Run: headless pygame with SDL's dummy video driver; simulated clock (each Clock.tick advances the game by its frame time, no real sleeping); random seed 0; keys injected as events and as key.get_pressed() state; no mouse input; restart key SPACE tapped at the start of phases 3 and 4.
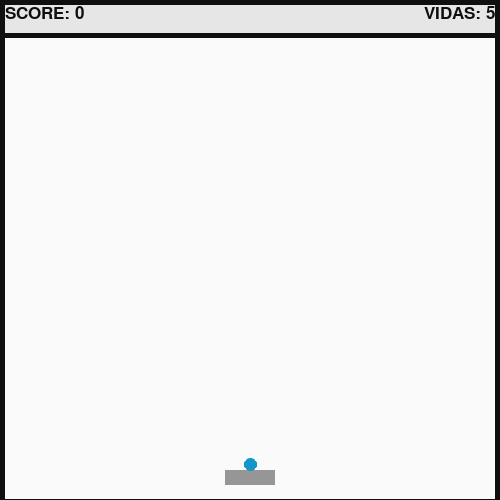
Frame 1 of 4 · flips 1–60 · no input
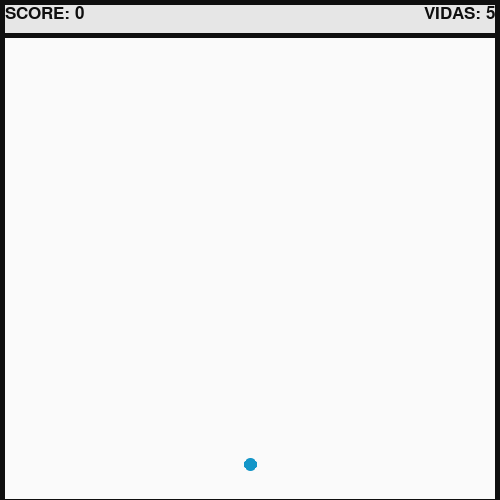
Frame 2 of 4 · flips 61–180 · tapped SPACE, RETURN · held RIGHT (→), D
Frame 3 of 4 · flips 181–300 · tapped SPACE · held DOWN (↓), S · screen unchanged from frame 2, image omitted
Frame 4 of 4 · flips 301–420 · tapped SPACE · held LEFT (←), A, UP (↑), W · screen same as frame 1, image omitted

The pygame program that drew these frames:

import pygame
import pygame.gfxdraw
from pygame.locals import *
import math

_alto_ventana = 500
_ancho_ventana = 500
_marco = 5
_ancho_paleta = 50
_alto_paleta = 15
_radio_bola = 6
_ancho_bloque = 20
_alto_bloque = 10

class Punto:
	def __init__(self,x,y):
		self.x = x
		self.y = y
		
	def __add__(self,other):
		return punto(self.x+other.x,self.y+other.y)
		
	def __len__(self):
		return 2
		
	def __getitem__(self,item):
		if item == 0:
			return self.x
		elif item == 1:
			return self.y
		else:
			raise IndexError()
			
class Ventana:
	def __init__(self,ancho,alto,marco,score_alto):
		self.ancho = ancho
		self.alto = alto
		self.marco = marco
		self.score_alto = score_alto
		self.pygame = pygame.display.set_mode([ancho,alto],pygame.RESIZABLE)
		self.rect_pygame = pygame.Rect(marco,marco+score_alto,
									   ancho-(marco*2),alto-(marco+score_alto))
		self.rect_pygame_score = pygame.Rect(marco,
											 marco,
											 ancho-(marco*2),
											 score_alto-marco)
		
class Bola:
	velocidad_total = 6
	velocidad_max_x = 5
	velocidad_x = 0
	velocidad_y = -velocidad_total
	pegada = True
	def __init__(self,x,y,radio):
		self.punto = Punto(x,y)
		self.radio = radio
		self.diametro = self.radio*2
		
	def update_vel_x(self,paleta):
		choque = self.punto.x+self.radio - paleta.punto.x
		self.velocidad_x = ((((choque * 100)/ANCHO_PALETA_TOTAL) * 0.1)
							- self.velocidad_max_x)
		self.velocidad_x = max(-self.velocidad_max_x, self.velocidad_x)
		self.velocidad_x = min(self.velocidad_max_x, self.velocidad_x)
		
	def update_vel_y():
		self.velocidad_y = (self.velocidad_total * (math.sin(
			math.radians(90 - math.degrees(math.asin(self.velocidad_x/float(
			self.velocidad_total)))))))
		
class Paleta:
	def __init__(self,x,y,ancho,alto,velocidad):
		self.punto = Punto(x,y)
		self.ancho = ancho
		self.alto = alto
		self.velocidad = velocidad
		self.rect_pygame = pygame.Rect(x,y,ancho,alto)
	def update_rect(self):
		self.rect_pygame = pygame.Rect(self.punto.x,self.punto.y,
										self.ancho,self.alto)
		
class Bloque:
	def __init__(self,x,y,ancho,alto):
		self.punto = Punto(x,y)
		self.ancho = ancho
		self.alto = alto
		
class Status:
	def __init__(self):
		self.vidas = 5
		self.score = 0
		self.game_over = 0
		self.win = 0
		self.pygame_bucle = 1
	
class Game:
	def __init__(self):
		pygame.init()
		self.status = Status()
		self.ventana = Ventana(_ancho_ventana,_alto_ventana,_marco,
							   _alto_ventana/15)			   
		self.paleta = Paleta(int(self.ventana.ancho/2-_ancho_paleta/2),
							 int(self.ventana.alto-_alto_paleta*2),
							 _ancho_paleta,
							 _alto_paleta,
							 5)					
		self.bola = Bola(int(self.paleta.punto.x+self.paleta.ancho/2),
						 int(self.paleta.punto.y-_radio_bola),
						 _radio_bola)
						 
		self.font = pygame.font.SysFont("System", int(self.ventana.ancho/20))
		
	def dibujar_relleno(self):
		if self.status.game_over:
			color = [200,0,0]
		elif self.status.win:
			color = [0,200,0]
		else:
			color = [15,15,15]
		self.ventana.pygame.fill(color)
		
	def dibujar_fondo(self):
		color = [250,250,250]
		pygame.draw.rect(self.ventana.pygame,color,self.ventana.rect_pygame)
		color = [230,230,230]
		pygame.draw.rect(self.ventana.pygame,color,self.ventana.rect_pygame_score)
		
	def dibujar_paleta(self):
		color = [150,150,150]
		pygame.draw.rect(self.ventana.pygame,color,self.paleta.rect_pygame)
		
	def dibujar_bola(self):
		color = [20,150,200]
		pygame.gfxdraw.filled_circle(self.ventana.pygame,
									 self.bola.punto.x,
									 self.bola.punto.y,
									 self.bola.radio,
									 color)
		color = [20,150,200]
		pygame.gfxdraw.aacircle(self.ventana.pygame,
								self.bola.punto.x,
								self.bola.punto.y,
								self.bola.radio,
								color)
								
	def dibujar_score(self):
		color = [15,15,15]
		text_score = self.font.render(("SCORE: "+str(self.status.score)),1,color)
		self.ventana.pygame.blit(text_score,[self.ventana.marco,self.ventana.marco])
		
	def dibujar_vidas(self):
		color = [15,15,15]
		text_vidas = self.font.render(("VIDAS: "+str(self.status.vidas)),1,color)
		self.ventana.pygame.blit(text_vidas,[self.ventana.ancho-
								(self.ventana.marco+text_vidas.get_width()),
								 self.ventana.marco])
		
	def dibujar_todo(self):
		self.dibujar_relleno()
		self.dibujar_fondo()
		self.dibujar_paleta()
		self.dibujar_bola()
		self.dibujar_score()
		self.dibujar_vidas()
		
	def movimiento_paleta(self):
		key_pressed = pygame.key.get_pressed()
		if key_pressed[K_LEFT]:
			self.paleta.punto.x -= self.paleta.velocidad
			self.paleta.update_rect()
		if key_pressed[K_RIGHT]:
			self.paleta.punto.x += self.paleta.velocidad
			self.paleta.update_rect()
			
	def movimiento_bola(self):
		pass
		
	def start(self):
		while self.status.pygame_bucle:
			reloj = pygame.time.Clock()
			
			self.dibujar_todo()
			
			pygame.display.update()
			
			self.movimiento_paleta()
			self.movimiento_bola()
			
			for evento in pygame.event.get():
				if evento.type == pygame.QUIT:
					pygame.display.quit()
					self.status.pygame_bucle = 0
					
			reloj.tick(60)
		
		print("Bye!")
			
			
"""
#CREAR LISTA DE BLOQUES

#lista_bloques = []

#def crear_lista_bloques():
#	for i in range(ventana.marco,ventana.ancho-ventana.marco,_ancho_bloque):
#		lista_bloques.append(pygame.Rect(i,ALTO_VENTANA/5,ANCHO_BLOQUE,ALTO_BLOQUE))

#crear_lista_bloques()

#BUCLE
while 0:

	reloj = pygame.time.Clock()
	
	#DEBUXADO PALETA
	
	pygame.draw.rect(ventana, [250,250,250], ventana.rect_pygame)
	
	pygame.gfxdraw.aacircle(ventana, punto_paleta.x, punto_paleta.y+ALTO_PALETA/2, RADIO_CIRCULO, [0,0,0])
	pygame.gfxdraw.filled_circle(ventana, punto_paleta.x, punto_paleta.y+RADIO_CIRCULO, ALTO_PALETA/2, [200,0,0])
	
	pygame.gfxdraw.aacircle(ventana, punto_paleta.x+ANCHO_PALETA, punto_paleta.y+ALTO_PALETA/2, ALTO_PALETA/2, [0,0,0])
	pygame.gfxdraw.filled_circle(ventana, punto_paleta.x+ANCHO_PALETA, punto_paleta.y+ALTO_PALETA/2, ALTO_PALETA/2, [200,0,0])
	
	rect_paleta = pygame.Rect(punto_paleta.x,punto_paleta.y,ANCHO_PALETA,ALTO_PALETA)
	
	pygame.draw.rect(ventana, [150,150,150], rect_paleta)
	pygame.draw.aaline(ventana, [40,40,40], [punto_paleta.x, punto_paleta.y], [punto_paleta.x+ANCHO_PALETA,punto_paleta.y])
	pygame.draw.aaline(ventana, [40,40,40], [punto_paleta.x, punto_paleta.y+ALTO_PALETA], [punto_paleta.x+ANCHO_PALETA,punto_paleta.y+ALTO_PALETA])
	
	#DEBUXADO BOLA
	
	rect_bola = pygame.Rect(punto_bola.x,punto_bola.y,LADO_BOLA,LADO_BOLA)
	
	pygame.gfxdraw.aacircle(ventana, int(punto_bola.x+LADO_BOLA/2), int(punto_bola.y+LADO_BOLA/2), LADO_BOLA/2, [0,0,0])
	pygame.gfxdraw.filled_circle(ventana, int(punto_bola.x+LADO_BOLA/2), int(punto_bola.y+LADO_BOLA/2), LADO_BOLA/2, [0,0,0])
	
	#DEBUXADO DOS BLOQUES:
	
	for i in lista_bloques:
		if i.y == ALTO_VENTANA/5 or i.y == ALTO_VENTANA/5+ALTO_BLOQUE*6:
			color = [160,160,160]
		elif i.y == ALTO_VENTANA/5+ALTO_BLOQUE:
			color = [220,0,0]
		elif i.y == ALTO_VENTANA/5+ALTO_BLOQUE*2:
			color = [220,220,0]
		elif i.y == ALTO_VENTANA/5+ALTO_BLOQUE*3:
			color = [0,0,220]
		elif i.y == ALTO_VENTANA/5+ALTO_BLOQUE*4:
			color = [0,220,0]
		elif i.y == ALTO_VENTANA/5+ALTO_BLOQUE*5:
			color = [220,0,220]
		elif i.y == ALTO_VENTANA/5+ALTO_BLOQUE*8:
			color = [0,200,200]
		pygame.draw.rect(ventana,color,i)
		pygame.draw.rect(ventana,[0,0,0],i,1)
		
	#DEBUXADO DA PUNTUACION E DAS VIDAS:
	
	text_score = font.render(("SCORE: "+str(score)),True,[0,0,0])
	ventana.blit(text_score,[MARCO,MARCO])
	text_vidas = font.render(("VIDAS: "+str(vidas)),True,[0,0,0])
	ventana.blit(text_vidas,[ANCHO_VENTANA-(MARCO+text_vidas.get_width()),MARCO])
	
	#TECLAS:
	
	tecla_pulsada = pygame.key.get_pressed()
	
	#MOVEMENTO:
	
	#MOV. PALETA
	
	if tecla_pulsada[K_LEFT]:
		punto_paleta.x -= VELOCIDADE_PALETA
	if tecla_pulsada[K_RIGHT]:
		punto_paleta.x += VELOCIDADE_PALETA
		
	punto_paleta.x = max(MARCO+RADIO_CIRCULO-1,punto_paleta.x)
	punto_paleta.x = min(ANCHO_VENTANA-(ANCHO_PALETA_TOTAL),punto_paleta.x)
	
	#MOV. PELOTA
	
	if pelota_pegada:
		punto_bola = punto((punto_paleta.x+ANCHO_PALETA/2-LADO_BOLA/2),(punto_paleta.y-LADO_BOLA))
	else:
		punto_bola.x += VELOCIDADE_BOLA_X
		punto_bola.y += VELOCIDADE_BOLA_Y
		
	#COLISIONS BOLA:
	
	#COL. MARCO
	
	if punto_bola.y < MARCO:
		VELOCIDADE_BOLA_Y = -VELOCIDADE_BOLA_Y
		
	if punto_bola.x < MARCO and VELOCIDADE_BOLA_X < 0:
		VELOCIDADE_BOLA_X = -VELOCIDADE_BOLA_X
	elif punto_bola.x > ANCHO_VENTANA-(MARCO+LADO_BOLA) and VELOCIDADE_BOLA_X > 0:
		VELOCIDADE_BOLA_X = -VELOCIDADE_BOLA_X
	
	#COL. PALETA:
	
	if punto_bola.x > (rect_paleta.x-RADIO_CIRCULO)-LADO_BOLA and punto_bola.x < punto_paleta.x+ANCHO_PALETA+RADIO_CIRCULO and punto_bola.y >= punto_paleta.y-LADO_BOLA and punto_bola.y < punto_paleta.y and VELOCIDADE_BOLA_Y > 0:
		VELOCIDADE_BOLA_X = calc_vel_bola_x()
		VELOCIDADE_BOLA_Y = calc_vel_bola_y()
		VELOCIDADE_BOLA_Y = -VELOCIDADE_BOLA_Y
		
	#COL. BLOQUES:
	
	rect_bola_prox_mov = pygame.Rect(rect_bola.x+VELOCIDADE_BOLA_X,rect_bola.y+VELOCIDADE_BOLA_Y,LADO_BOLA,LADO_BOLA)
	
	if rect_bola_prox_mov.collidelistall(lista_bloques) and not pelota_pegada:
		lista_colisions = rect_bola_prox_mov.collidelistall(lista_bloques)
		ubicacion_rest = 0
		score = score + (len(lista_colisions) * 10)
		if score >= 800:
			victoria = True
			pelota_pegada = True
		for i in lista_colisions:
			del lista_bloques[i-ubicacion_rest]
			ubicacion_rest += 1
		VELOCIDADE_BOLA_Y = -VELOCIDADE_BOLA_Y
	
	#BOLA FORA:
	
	if punto_bola.y > ALTO_VENTANA*1.2:
		if not game_over:
			vidas -= 1
		if vidas <= 0:
			game_over = True
		if game_over or victoria:
			pelota_pegada = False
		else:
			pelota_pegada = True
		if game_over or victoria:
			punto_bola = punto(ANCHO_VENTANA,ALTO_VENTANA)
		else:
			punto_bola = punto((punto_paleta.x+ANCHO_PALETA/2-LADO_BOLA/2),(punto_paleta.y-LADO_BOLA))
	
	#UPDATE DA PANTALLA
	
	pygame.display.update()
	
	#EVENTOS
	
	for evento in pygame.event.get():
		if evento.type == pygame.KEYDOWN:
			if evento.key == pygame.K_SPACE and not game_over:
				if not victoria:
					pelota_pegada = False
			if evento.key == pygame.K_RETURN:
				if game_over:
					game_over = False
				if victoria:
					victoria = False
				lista_bloques = []
				crear_lista_bloques()
				score = 0
				vidas = 5
				pelota_pegada = True
		if evento.type == pygame.QUIT:
			pygame.display.quit()
			ON = False
			
	reloj.tick(60)
	
	"""
	
if __name__ == "__main__":	
	game = Game()
	game.start()
